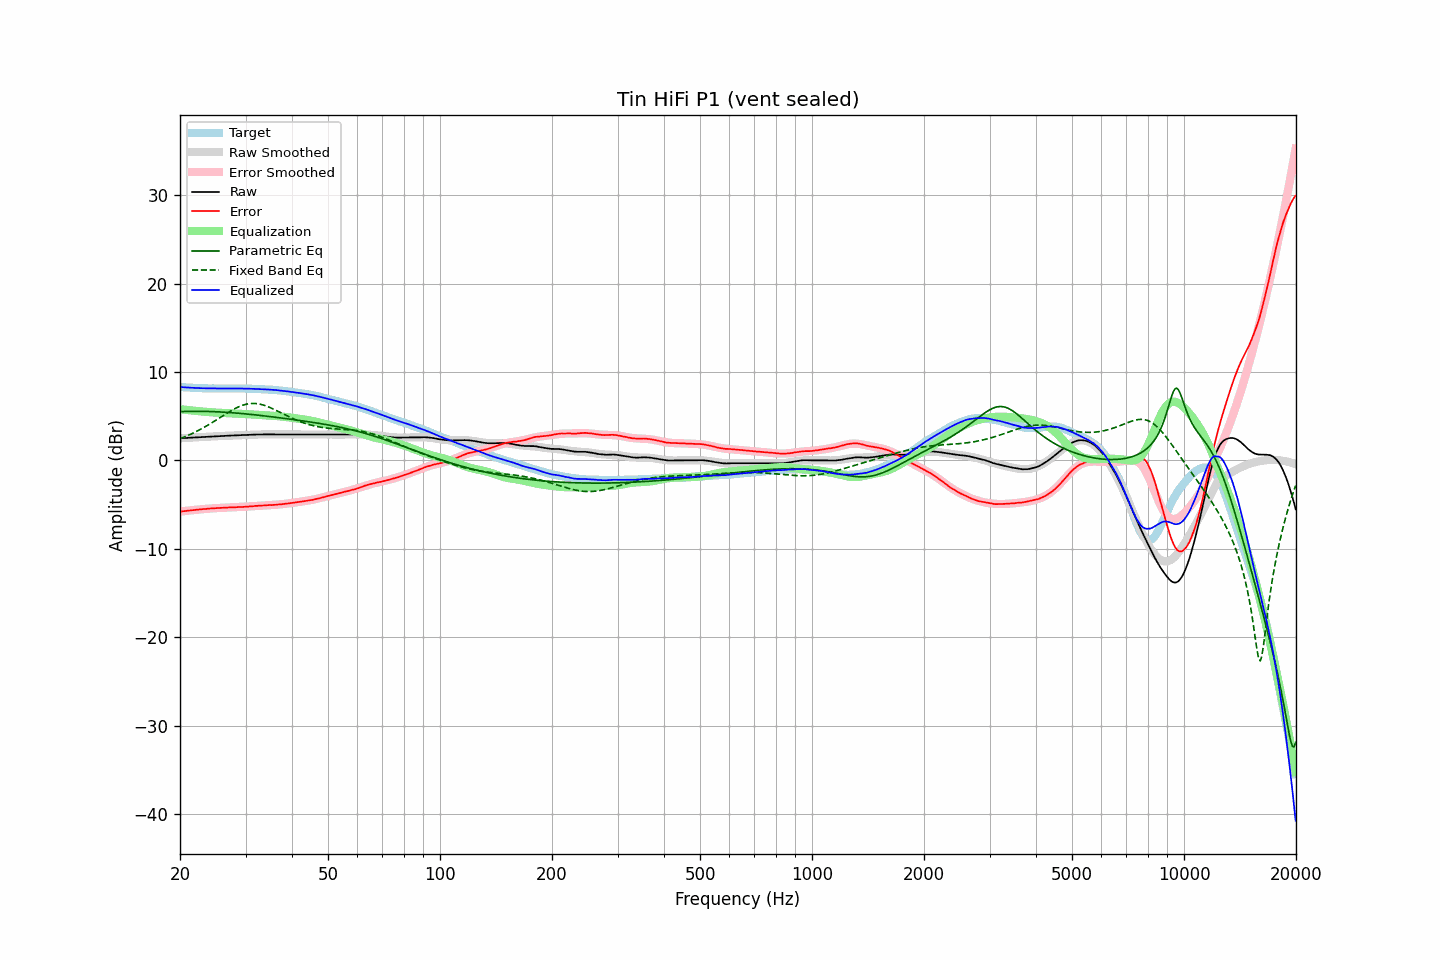

The table this chart was drawn from, first rows:
frequency, raw, error, smoothed, error_smoothed, equalization, parametric_eq, fixed_band_eq, equalized_raw, equalized_smoothed, target
20.00, 2.50, -5.79, 2.50, -5.80, 5.80, 5.52, 2.45, 8.30, 8.30, 8.29
20.20, 2.51, -5.77, 2.51, -5.77, 5.77, 5.52, 2.52, 8.28, 8.28, 8.28
20.40, 2.52, -5.75, 2.52, -5.75, 5.75, 5.53, 2.60, 8.27, 8.27, 8.27
20.61, 2.53, -5.73, 2.53, -5.73, 5.73, 5.53, 2.67, 8.26, 8.26, 8.26
20.81, 2.54, -5.70, 2.54, -5.71, 5.71, 5.54, 2.75, 8.25, 8.25, 8.24
21.02, 2.55, -5.68, 2.55, -5.69, 5.69, 5.54, 2.82, 8.24, 8.24, 8.23
21.23, 2.56, -5.66, 2.56, -5.67, 5.67, 5.55, 2.90, 8.23, 8.23, 8.22
21.44, 2.57, -5.66, 2.57, -5.65, 5.65, 5.55, 2.99, 8.22, 8.22, 8.23
21.66, 2.58, -5.63, 2.58, -5.63, 5.63, 5.55, 3.07, 8.21, 8.21, 8.21
21.87, 2.59, -5.62, 2.59, -5.61, 5.61, 5.55, 3.16, 8.20, 8.20, 8.21
22.09, 2.60, -5.59, 2.60, -5.59, 5.59, 5.55, 3.25, 8.19, 8.19, 8.19
22.31, 2.61, -5.57, 2.61, -5.57, 5.57, 5.55, 3.34, 8.18, 8.18, 8.18
22.54, 2.62, -5.55, 2.62, -5.55, 5.55, 5.55, 3.44, 8.17, 8.18, 8.17
22.76, 2.63, -5.54, 2.63, -5.54, 5.54, 5.55, 3.53, 8.17, 8.17, 8.17
22.99, 2.64, -5.52, 2.64, -5.52, 5.52, 5.55, 3.63, 8.16, 8.16, 8.16
23.22, 2.65, -5.50, 2.65, -5.51, 5.51, 5.54, 3.74, 8.16, 8.16, 8.15
23.45, 2.66, -5.50, 2.66, -5.49, 5.49, 5.54, 3.84, 8.15, 8.15, 8.16
23.69, 2.67, -5.48, 2.67, -5.47, 5.47, 5.54, 3.94, 8.14, 8.15, 8.15
23.92, 2.69, -5.45, 2.69, -5.46, 5.46, 5.53, 4.05, 8.15, 8.14, 8.14
24.16, 2.70, -5.44, 2.70, -5.45, 5.45, 5.52, 4.16, 8.15, 8.14, 8.14
24.40, 2.71, -5.43, 2.71, -5.43, 5.43, 5.52, 4.27, 8.14, 8.14, 8.14
24.65, 2.72, -5.42, 2.71, -5.42, 5.42, 5.51, 4.39, 8.14, 8.14, 8.14
24.89, 2.73, -5.41, 2.72, -5.41, 5.41, 5.50, 4.50, 8.14, 8.13, 8.14
25.14, 2.73, -5.40, 2.73, -5.40, 5.40, 5.50, 4.62, 8.13, 8.13, 8.13
25.39, 2.74, -5.39, 2.74, -5.39, 5.39, 5.49, 4.73, 8.13, 8.13, 8.13
25.65, 2.75, -5.37, 2.75, -5.38, 5.38, 5.48, 4.85, 8.13, 8.13, 8.12
25.91, 2.76, -5.36, 2.76, -5.37, 5.37, 5.47, 4.96, 8.13, 8.13, 8.12
26.16, 2.77, -5.36, 2.77, -5.36, 5.36, 5.46, 5.08, 8.13, 8.13, 8.13
26.43, 2.77, -5.36, 2.78, -5.35, 5.35, 5.45, 5.20, 8.12, 8.13, 8.13
26.69, 2.78, -5.35, 2.78, -5.34, 5.34, 5.43, 5.31, 8.12, 8.13, 8.13
26.96, 2.79, -5.33, 2.79, -5.33, 5.33, 5.42, 5.42, 8.12, 8.12, 8.12
27.23, 2.80, -5.32, 2.80, -5.33, 5.33, 5.41, 5.53, 8.13, 8.13, 8.12
27.50, 2.81, -5.31, 2.81, -5.32, 5.32, 5.40, 5.64, 8.13, 8.13, 8.12
27.77, 2.81, -5.32, 2.81, -5.31, 5.31, 5.38, 5.74, 8.12, 8.13, 8.13
28.05, 2.82, -5.30, 2.82, -5.31, 5.31, 5.37, 5.84, 8.13, 8.13, 8.12
28.33, 2.83, -5.30, 2.83, -5.30, 5.30, 5.35, 5.93, 8.13, 8.13, 8.13
28.62, 2.84, -5.29, 2.84, -5.29, 5.29, 5.34, 6.02, 8.13, 8.13, 8.13
28.90, 2.85, -5.29, 2.85, -5.28, 5.28, 5.32, 6.10, 8.13, 8.13, 8.14
29.19, 2.85, -5.28, 2.85, -5.27, 5.27, 5.30, 6.17, 8.12, 8.13, 8.13
29.48, 2.86, -5.27, 2.86, -5.26, 5.26, 5.29, 6.24, 8.12, 8.12, 8.13
29.78, 2.87, -5.26, 2.87, -5.25, 5.25, 5.27, 6.29, 8.12, 8.12, 8.13
30.08, 2.87, -5.25, 2.88, -5.24, 5.24, 5.25, 6.34, 8.11, 8.12, 8.12
30.38, 2.88, -5.23, 2.88, -5.23, 5.23, 5.24, 6.38, 8.11, 8.11, 8.11
30.68, 2.89, -5.21, 2.89, -5.22, 5.22, 5.22, 6.41, 8.11, 8.11, 8.10
30.99, 2.90, -5.20, 2.90, -5.20, 5.20, 5.20, 6.43, 8.10, 8.10, 8.10
31.30, 2.91, -5.19, 2.90, -5.19, 5.19, 5.18, 6.44, 8.10, 8.10, 8.10
31.61, 2.91, -5.18, 2.91, -5.18, 5.18, 5.16, 6.44, 8.09, 8.09, 8.09
31.93, 2.92, -5.15, 2.92, -5.16, 5.16, 5.14, 6.43, 8.08, 8.08, 8.07
32.24, 2.92, -5.15, 2.92, -5.15, 5.15, 5.12, 6.41, 8.07, 8.07, 8.07
32.57, 2.93, -5.13, 2.93, -5.14, 5.14, 5.10, 6.38, 8.07, 8.06, 8.06
32.89, 2.93, -5.12, 2.93, -5.12, 5.12, 5.08, 6.35, 8.05, 8.06, 8.05
33.22, 2.93, -5.12, 2.93, -5.11, 5.11, 5.06, 6.30, 8.04, 8.05, 8.05
33.55, 2.94, -5.10, 2.94, -5.10, 5.10, 5.04, 6.25, 8.04, 8.04, 8.04
33.89, 2.94, -5.09, 2.94, -5.09, 5.09, 5.02, 6.19, 8.03, 8.03, 8.03
34.23, 2.94, -5.07, 2.94, -5.08, 5.08, 5.00, 6.12, 8.02, 8.02, 8.01
34.57, 2.94, -5.07, 2.94, -5.07, 5.07, 4.97, 6.05, 8.01, 8.01, 8.01
34.92, 2.94, -5.05, 2.94, -5.06, 5.06, 4.95, 5.98, 8.00, 8.00, 7.99
35.27, 2.94, -5.06, 2.94, -5.05, 5.05, 4.93, 5.89, 7.99, 7.99, 8.00
35.62, 2.94, -5.04, 2.94, -5.04, 5.04, 4.91, 5.81, 7.98, 7.98, 7.98
35.97, 2.94, -5.03, 2.93, -5.03, 5.03, 4.89, 5.72, 7.97, 7.96, 7.97
... 635 more rows
